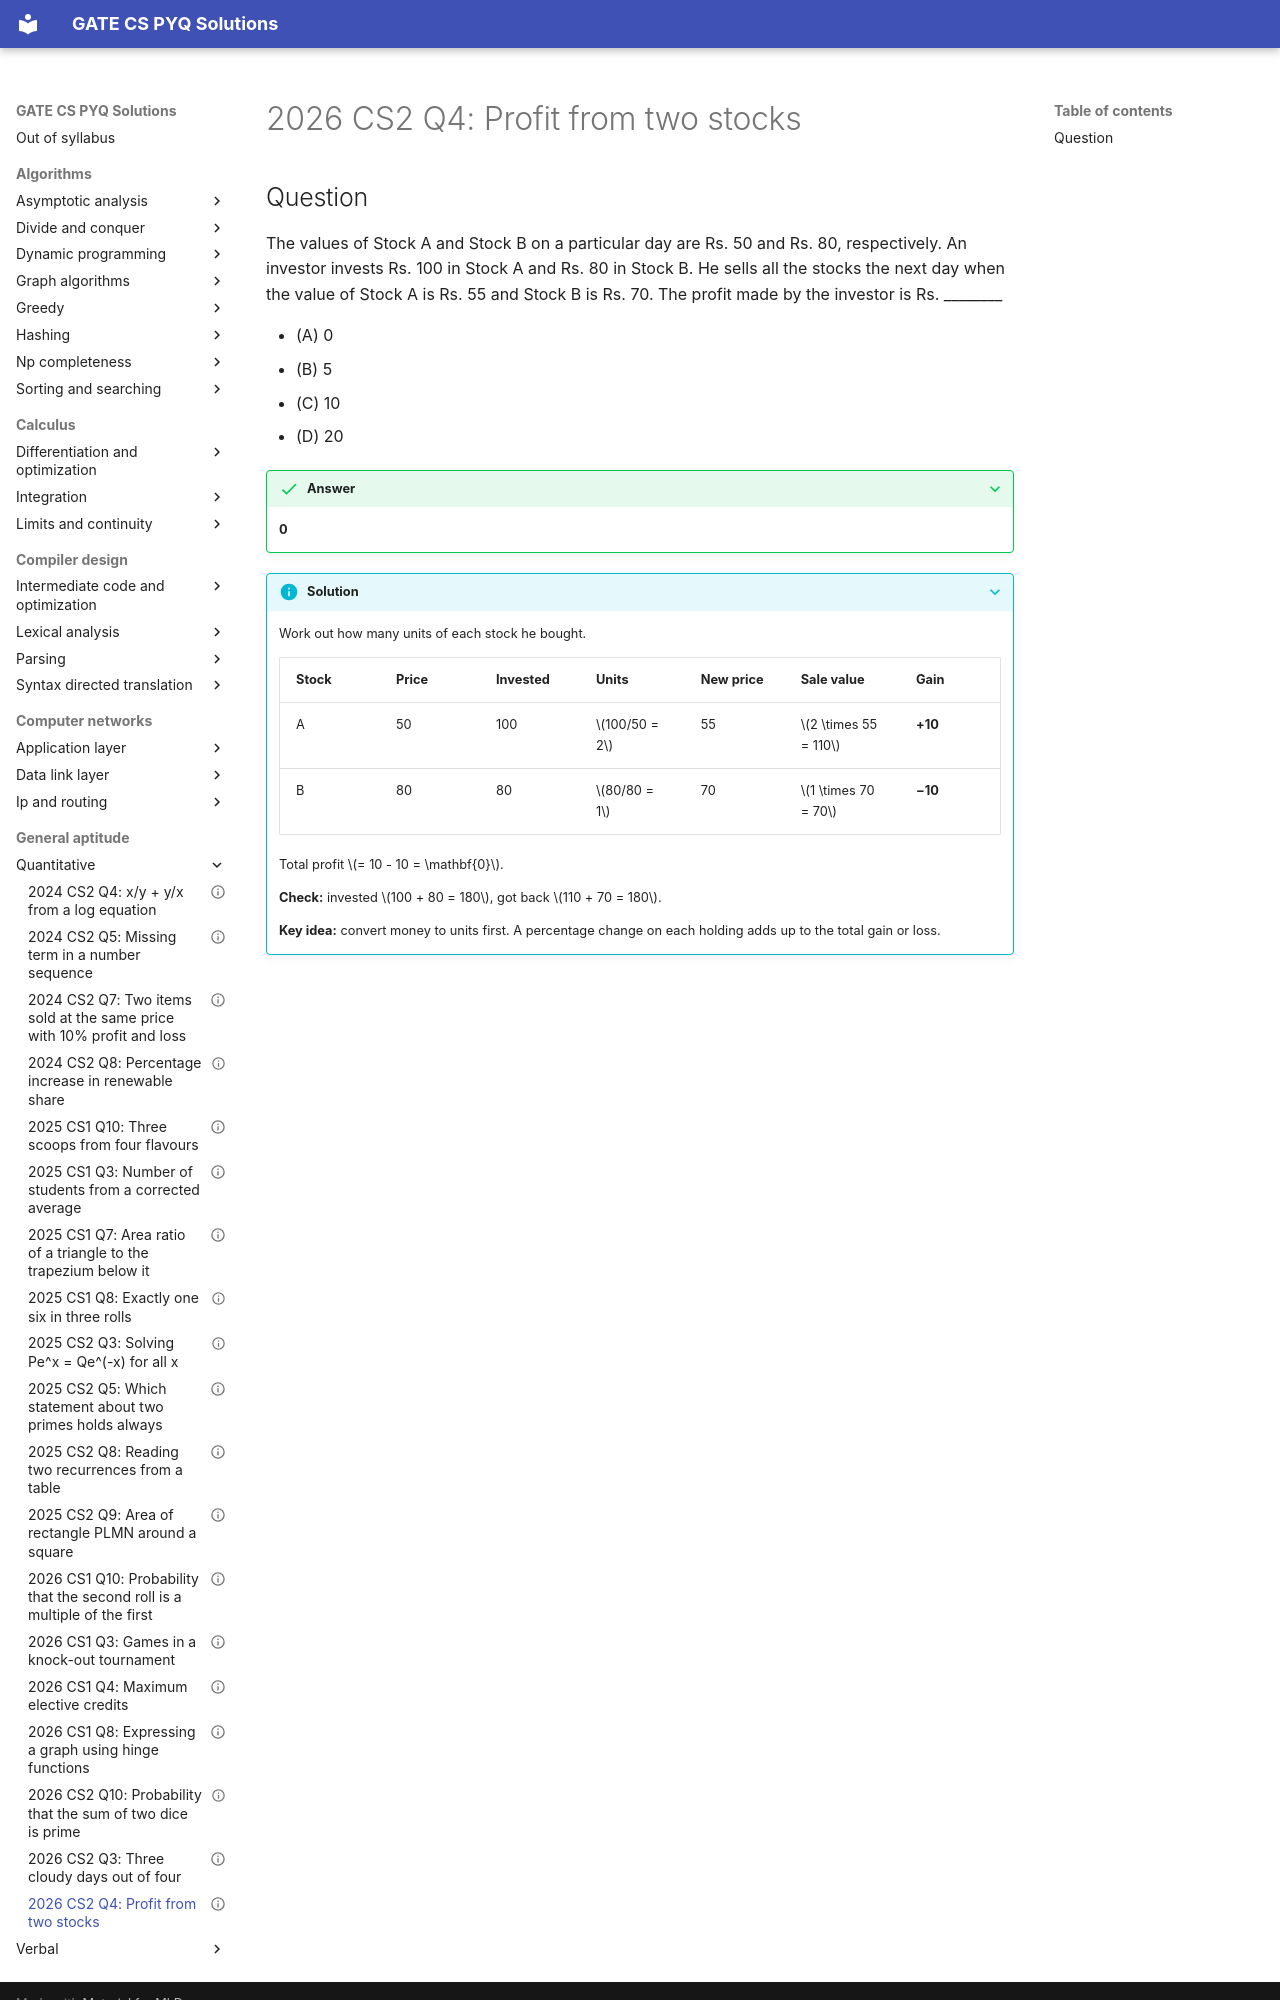

repository: saheenusman/GATE-PYQs · page: general-aptitude/quantitative/2026-set2-q4/index.html · generator: mkdocs

---
title: "2026 CS2 Q4: Profit from two stocks"
year: 2026
set: 2
paper: CS2
q_no: 4
subject: general-aptitude
topic: quantitative
also: []
marks: 1
type: MCQ
official_answer: "A"
status: verified
---

# 2026 CS2 Q4: Profit from two stocks
